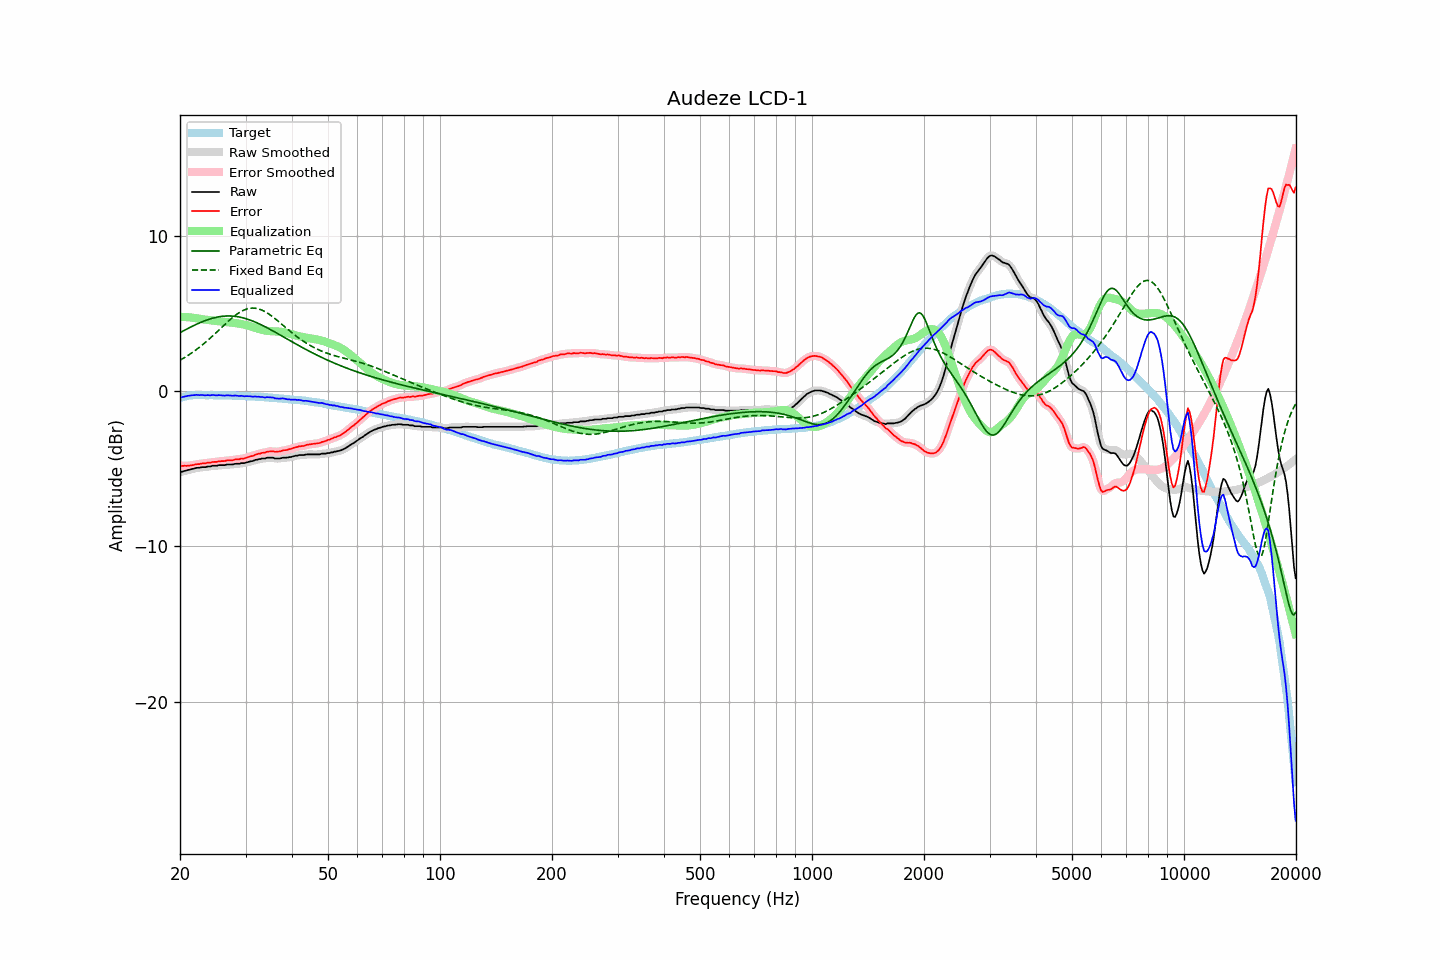

Values plotted in this chart, from the file beside it:
frequency, raw, error, smoothed, error_smoothed, equalization, parametric_eq, fixed_band_eq, equalized_raw, equalized_smoothed, target
20.00, -5.21, -4.80, -5.22, -4.80, 4.81, 3.79, 2.01, -0.41, -0.41, -0.41
20.20, -5.18, -4.80, -5.18, -4.80, 4.81, 3.84, 2.07, -0.38, -0.38, -0.38
20.40, -5.15, -4.80, -5.15, -4.80, 4.80, 3.90, 2.13, -0.35, -0.35, -0.35
20.61, -5.13, -4.79, -5.13, -4.80, 4.80, 3.95, 2.19, -0.33, -0.33, -0.33
20.81, -5.10, -4.80, -5.10, -4.80, 4.79, 4.01, 2.26, -0.31, -0.31, -0.30
21.02, -5.06, -4.79, -5.07, -4.79, 4.78, 4.06, 2.32, -0.28, -0.29, -0.27
21.23, -5.05, -4.79, -5.05, -4.78, 4.77, 4.12, 2.39, -0.28, -0.27, -0.26
21.44, -5.01, -4.76, -5.02, -4.77, 4.76, 4.17, 2.46, -0.25, -0.26, -0.25
21.66, -4.99, -4.75, -4.99, -4.75, 4.75, 4.22, 2.53, -0.25, -0.25, -0.24
21.87, -4.97, -4.73, -4.96, -4.72, 4.73, 4.27, 2.61, -0.24, -0.23, -0.24
22.09, -4.93, -4.70, -4.95, -4.71, 4.71, 4.32, 2.68, -0.22, -0.23, -0.23
22.31, -4.92, -4.69, -4.93, -4.69, 4.70, 4.36, 2.76, -0.23, -0.23, -0.23
22.54, -4.92, -4.69, -4.91, -4.68, 4.68, 4.41, 2.84, -0.25, -0.23, -0.23
22.76, -4.89, -4.66, -4.90, -4.66, 4.66, 4.46, 2.92, -0.23, -0.24, -0.23
22.99, -4.88, -4.64, -4.89, -4.65, 4.65, 4.50, 3.01, -0.23, -0.24, -0.25
23.22, -4.88, -4.64, -4.88, -4.64, 4.64, 4.54, 3.09, -0.25, -0.24, -0.25
23.45, -4.88, -4.64, -4.87, -4.62, 4.62, 4.58, 3.18, -0.26, -0.25, -0.25
23.69, -4.85, -4.60, -4.86, -4.62, 4.61, 4.61, 3.27, -0.23, -0.25, -0.25
23.92, -4.84, -4.60, -4.84, -4.60, 4.60, 4.65, 3.36, -0.25, -0.25, -0.25
24.16, -4.84, -4.61, -4.82, -4.58, 4.58, 4.68, 3.45, -0.26, -0.24, -0.24
24.40, -4.79, -4.56, -4.81, -4.57, 4.57, 4.71, 3.55, -0.22, -0.24, -0.24
24.65, -4.79, -4.55, -4.80, -4.56, 4.56, 4.74, 3.64, -0.24, -0.24, -0.25
24.89, -4.79, -4.55, -4.79, -4.54, 4.54, 4.77, 3.74, -0.25, -0.24, -0.25
25.14, -4.79, -4.55, -4.78, -4.53, 4.53, 4.79, 3.84, -0.26, -0.25, -0.25
25.39, -4.75, -4.51, -4.77, -4.52, 4.52, 4.81, 3.94, -0.24, -0.25, -0.25
25.65, -4.75, -4.50, -4.76, -4.50, 4.51, 4.82, 4.03, -0.25, -0.25, -0.25
25.91, -4.75, -4.49, -4.75, -4.50, 4.50, 4.84, 4.13, -0.26, -0.26, -0.26
26.16, -4.75, -4.49, -4.75, -4.49, 4.49, 4.85, 4.23, -0.27, -0.26, -0.26
26.43, -4.75, -4.49, -4.74, -4.48, 4.48, 4.86, 4.33, -0.28, -0.26, -0.26
26.69, -4.71, -4.45, -4.73, -4.47, 4.47, 4.86, 4.43, -0.25, -0.26, -0.26
26.96, -4.71, -4.45, -4.72, -4.46, 4.46, 4.86, 4.52, -0.26, -0.26, -0.26
27.23, -4.71, -4.45, -4.71, -4.45, 4.45, 4.86, 4.61, -0.27, -0.27, -0.26
27.50, -4.71, -4.45, -4.71, -4.44, 4.43, 4.86, 4.70, -0.28, -0.28, -0.26
27.77, -4.70, -4.43, -4.70, -4.42, 4.42, 4.85, 4.79, -0.28, -0.28, -0.28
28.05, -4.67, -4.40, -4.68, -4.40, 4.41, 4.84, 4.87, -0.27, -0.27, -0.28
28.33, -4.66, -4.38, -4.67, -4.39, 4.39, 4.83, 4.95, -0.27, -0.28, -0.29
28.62, -4.66, -4.38, -4.66, -4.37, 4.38, 4.81, 5.02, -0.28, -0.28, -0.29
28.90, -4.66, -4.38, -4.65, -4.36, 4.36, 4.79, 5.09, -0.30, -0.29, -0.29
29.19, -4.62, -4.33, -4.64, -4.35, 4.35, 4.77, 5.15, -0.28, -0.30, -0.30
29.48, -4.62, -4.33, -4.63, -4.33, 4.33, 4.75, 5.21, -0.30, -0.30, -0.29
29.78, -4.62, -4.32, -4.61, -4.31, 4.30, 4.72, 5.25, -0.32, -0.31, -0.30
30.08, -4.59, -4.28, -4.59, -4.29, 4.28, 4.69, 5.29, -0.30, -0.31, -0.30
30.38, -4.56, -4.25, -4.56, -4.25, 4.25, 4.66, 5.33, -0.31, -0.31, -0.31
30.68, -4.53, -4.22, -4.54, -4.22, 4.22, 4.62, 5.35, -0.31, -0.31, -0.31
30.99, -4.50, -4.18, -4.51, -4.19, 4.19, 4.58, 5.37, -0.32, -0.32, -0.33
31.30, -4.49, -4.17, -4.48, -4.16, 4.15, 4.55, 5.37, -0.34, -0.33, -0.33
31.61, -4.45, -4.13, -4.46, -4.12, 4.12, 4.50, 5.37, -0.33, -0.34, -0.33
31.93, -4.42, -4.08, -4.42, -4.08, 4.09, 4.46, 5.36, -0.33, -0.34, -0.34
32.24, -4.40, -4.05, -4.40, -4.05, 4.06, 4.42, 5.34, -0.35, -0.34, -0.35
32.57, -4.37, -4.01, -4.37, -4.02, 4.03, 4.37, 5.31, -0.34, -0.35, -0.35
32.89, -4.36, -4.01, -4.35, -4.00, 4.00, 4.32, 5.28, -0.37, -0.35, -0.35
33.22, -4.32, -3.96, -4.34, -3.98, 3.97, 4.27, 5.24, -0.35, -0.37, -0.37
33.55, -4.32, -3.96, -4.32, -3.96, 3.94, 4.22, 5.19, -0.38, -0.38, -0.37
33.89, -4.32, -3.95, -4.30, -3.93, 3.92, 4.17, 5.13, -0.40, -0.38, -0.38
34.23, -4.27, -3.89, -4.29, -3.91, 3.91, 4.11, 5.07, -0.37, -0.38, -0.38
34.57, -4.27, -3.88, -4.28, -3.89, 3.89, 4.06, 5.01, -0.38, -0.38, -0.39
34.92, -4.27, -3.87, -4.27, -3.87, 3.89, 4.00, 4.94, -0.39, -0.38, -0.40
35.27, -4.27, -3.87, -4.28, -3.87, 3.88, 3.95, 4.86, -0.39, -0.39, -0.41
35.62, -4.27, -3.86, -4.29, -3.87, 3.88, 3.89, 4.78, -0.40, -0.41, -0.42
35.97, -4.32, -3.89, -4.31, -3.88, 3.87, 3.83, 4.70, -0.45, -0.43, -0.43
... 635 more rows
